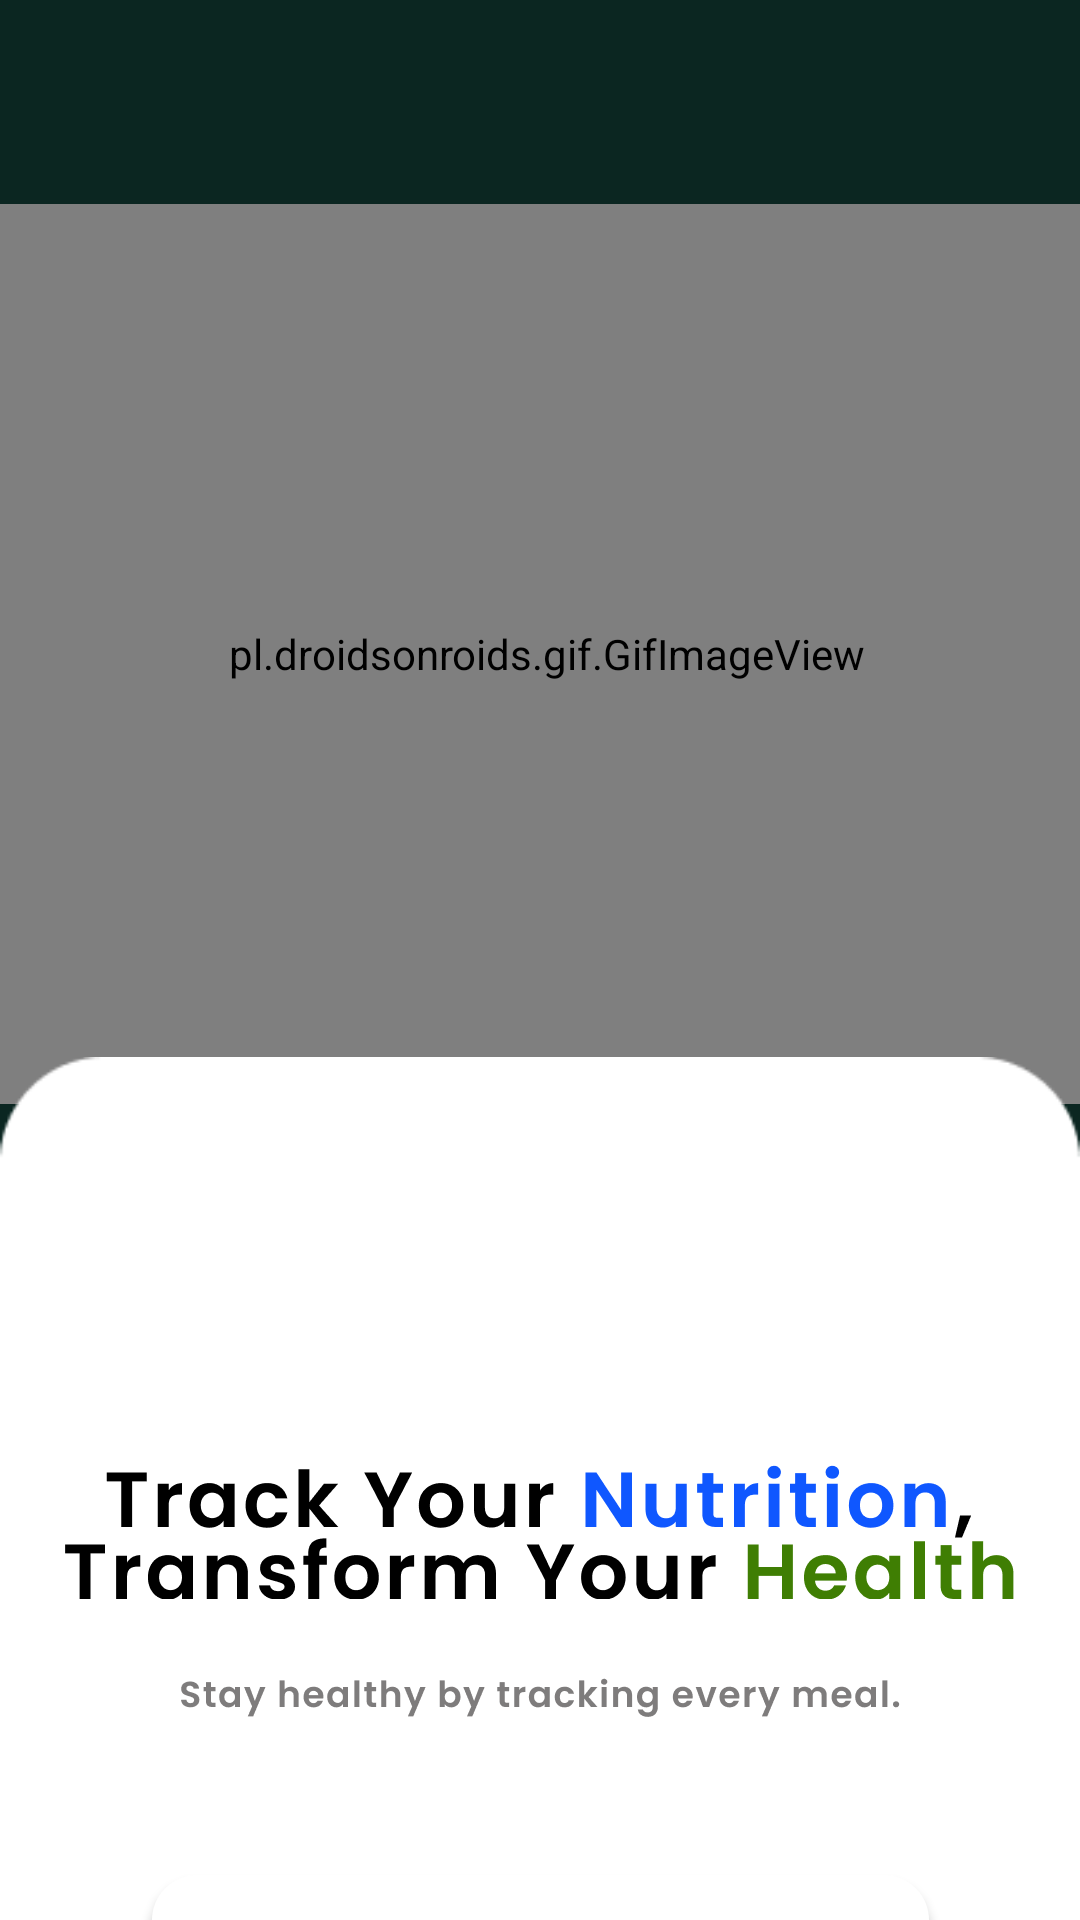

Android layout source for this screen:
<!-- AndroidManifest.xml: application theme Theme.SmartBite -->
<!-- res/layout/activity_login.xml -->
<?xml version="1.0" encoding="utf-8"?>
<androidx.constraintlayout.widget.ConstraintLayout xmlns:android="http://schemas.android.com/apk/res/android"
    xmlns:app="http://schemas.android.com/apk/res-auto"
    xmlns:tools="http://schemas.android.com/tools"
    android:id="@+id/main"
    android:background = "@color/bg_login"
    android:layout_width="match_parent"
    android:layout_height="match_parent"
    tools:context=".Login.LoginActivity">

    <pl.droidsonroids.gif.GifImageView
        android:layout_width="400dp"
        android:layout_height="300dp"
        android:layout_marginTop="68dp"
        android:src="@drawable/logo_login"
        app:layout_constraintEnd_toEndOf="parent"
        app:layout_constraintHorizontal_bias="0.454"
        app:layout_constraintStart_toStartOf="parent"
        app:layout_constraintTop_toTopOf="parent" />

    <ImageView
        android:id="@+id/imageView2"
        android:layout_width="wrap_content"
        android:layout_height="wrap_content"
        android:layout_marginStart="70dp"
        android:layout_marginTop="105dp"
        android:layout_marginEnd="72dp"
        android:scaleType="center"
        android:visibility="invisible"
        app:layout_constraintEnd_toEndOf="parent"
        app:layout_constraintHorizontal_bias="0.51"
        app:layout_constraintStart_toStartOf="parent"
        app:layout_constraintTop_toTopOf="parent"
        app:srcCompat="@drawable/group_1"
        tools:visibility="invisible" />

    <ImageView
        android:id="@+id/imageView3"
        android:layout_width="wrap_content"
        android:layout_height="wrap_content"
        android:layout_marginTop="131dp"
        android:layout_marginBottom="59dp"
        app:layout_constraintBottom_toBottomOf="parent"
        app:layout_constraintEnd_toEndOf="parent"
        app:layout_constraintHorizontal_bias="1.0"
        app:layout_constraintStart_toStartOf="parent"
        app:layout_constraintTop_toBottomOf="@+id/imageView2"
        app:srcCompat="@drawable/shapes_login" />

    <ImageView
        android:id="@+id/imageView5"
        android:layout_width="wrap_content"
        android:layout_height="wrap_content"
        android:layout_marginTop="488dp"
        android:scaleType="center"
        app:layout_constraintEnd_toEndOf="parent"
        app:layout_constraintHorizontal_bias="0.494"
        app:layout_constraintStart_toStartOf="parent"
        app:layout_constraintTop_toTopOf="parent"
        app:srcCompat="@drawable/text_login" />

    <ImageView
        android:id="@+id/imageView6"
        android:layout_width="wrap_content"
        android:layout_height="wrap_content"
        android:layout_marginTop="20dp"
        app:layout_constraintEnd_toEndOf="parent"
        app:layout_constraintStart_toStartOf="parent"
        app:layout_constraintTop_toBottomOf="@+id/imageView5"
        app:srcCompat="@drawable/text_login2" />

    <Button
        android:id="@+id/button_login"
        android:layout_width="259dp"
        android:layout_height="40dp"
        android:layout_marginTop="92dp"
        android:background="@drawable/rounded_corners"
        android:text="Login"
        app:layout_constraintEnd_toEndOf="parent"
        app:layout_constraintStart_toStartOf="parent"
        app:layout_constraintTop_toBottomOf="@+id/imageView5" />


</androidx.constraintlayout.widget.ConstraintLayout>
<!-- resources referenced by this layout -->
<resources>
  <color name="bg_login">#0B2621</color>
  <!-- drawable group_1: png bitmap (drawable-hdpi, 140432 bytes) -->
  <!-- drawable rounded_corners (drawable) -->
  <?xml version="1.0" encoding="utf-8"?>
  <shape xmlns:android="http://schemas.android.com/apk/res/android">
      <solid android:color="@color/white" /> 
      <corners android:radius="15dp" /> 
  </shape>
  <!-- drawable shapes_login: png bitmap (drawable, 2736 bytes) -->
  <!-- drawable text_login: png bitmap (drawable-hdpi, 7930 bytes) -->
  <!-- drawable text_login2: png bitmap (drawable-hdpi, 3679 bytes) -->
  <style name="Theme.SmartBite" parent="Theme.MaterialComponents.DayNight.DarkActionBar">
          
          <item name="colorPrimary">@color/purple_500</item>
          <item name="colorPrimaryVariant">@color/purple_700</item>
          <item name="colorOnPrimary">@color/white</item>
          
          <item name="colorSecondary">@color/teal_200</item>
          <item name="colorSecondaryVariant">@color/teal_700</item>
          <item name="colorOnSecondary">@color/black</item>
          
          <item name="android:statusBarColor">?attr/colorPrimaryVariant</item>
          
      </style>
  <color name="white">#FFFFFFFF</color>
  <color name="purple_500">#3F7E03</color>
  <color name="purple_700">#FF3700B3</color>
  <color name="teal_200">#FF03DAC5</color>
  <color name="teal_700">#FF018786</color>
  <color name="black">#FF000000</color>
</resources>
